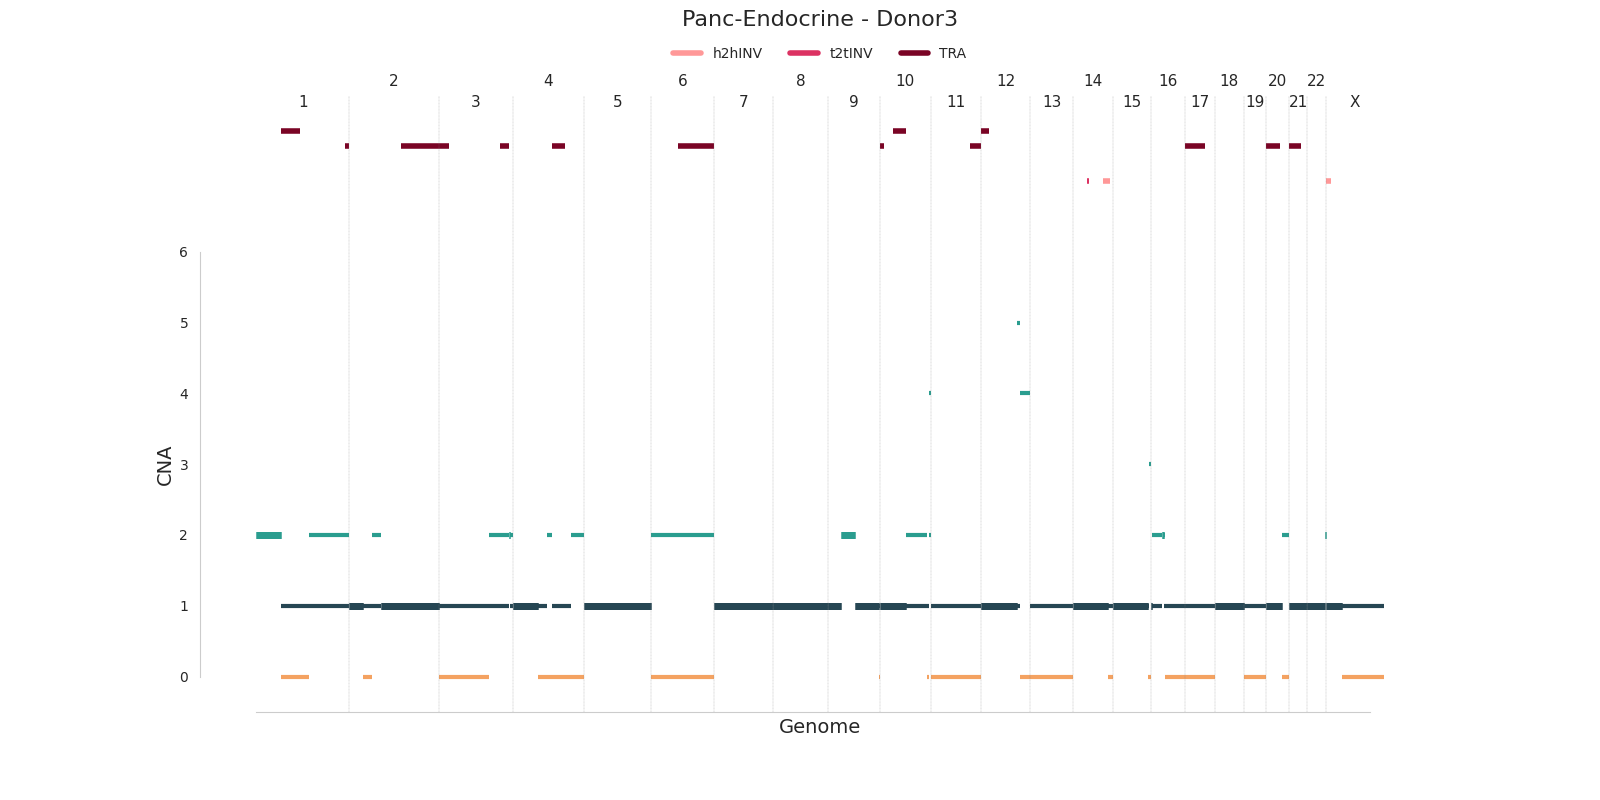

The file beside this chart, header and first rows:
chrom	start	end	major_cn	minor_cn	donor_id	study	id
1	1	65357943	2	2	sim3	Panc-Endocrine	cna0
1	65357944	65381713	2	0	sim3	Panc-Endocrine	cna1
1	65381714	141863877	1	0	sim3	Panc-Endocrine	cna2
1	141863878	249250621	2	1	sim3	Panc-Endocrine	cna3
2	1	37406656	1	1	sim3	Panc-Endocrine	cna4
2	37406657	60997803	1	0	sim3	Panc-Endocrine	cna5
2	60997804	86520170	2	1	sim3	Panc-Endocrine	cna6
2	86520171	243199373	1	1	sim3	Panc-Endocrine	cna7
3	1	44229167	1	0	sim3	Panc-Endocrine	cna8
3	44229168	46457703	2	2	sim3	Panc-Endocrine	cna9
3	46457704	134513294	1	0	sim3	Panc-Endocrine	cna10
3	134513295	188793461	2	1	sim3	Panc-Endocrine	cna11
3	188793462	191392209	2	2	sim3	Panc-Endocrine	cna12
3	191392210	192319576	2	1	sim3	Panc-Endocrine	cna13
3	192319577	192880325	2	2	sim3	Panc-Endocrine	cna14
3	192880326	193622700	3	0	sim3	Panc-Endocrine	cna15
3	193622701	198022430	2	1	sim3	Panc-Endocrine	cna16
4	1	66934529	1	1	sim3	Panc-Endocrine	cna17
4	66934530	92599328	1	0	sim3	Panc-Endocrine	cna18
4	92599329	92673551	2	0	sim3	Panc-Endocrine	cna19
4	92673552	92687753	5	1	sim3	Panc-Endocrine	cna20
4	92687754	104707131	2	0	sim3	Panc-Endocrine	cna21
4	104707132	106492426	2	2	sim3	Panc-Endocrine	cna22
4	106492427	157172370	1	0	sim3	Panc-Endocrine	cna23
4	157172371	157179501	2	1	sim3	Panc-Endocrine	cna24
4	157179502	191154276	2	0	sim3	Panc-Endocrine	cna25
5	1	180915260	1	1	sim3	Panc-Endocrine	cna26
6	1	171115067	2	0	sim3	Panc-Endocrine	cna27
7	1	159138663	1	1	sim3	Panc-Endocrine	cna28
8	1	146364022	1	1	sim3	Panc-Endocrine	cna29
9	1	35779900	1	1	sim3	Panc-Endocrine	cna30
9	35779901	72794117	2	2	sim3	Panc-Endocrine	cna31
9	72794118	136737904	1	1	sim3	Panc-Endocrine	cna32
9	136737905	141213431	1	0	sim3	Panc-Endocrine	cna33
10	1	68728328	1	1	sim3	Panc-Endocrine	cna34
10	68728329	68796506	2	0	sim3	Panc-Endocrine	cna35
10	68796507	125302174	2	1	sim3	Panc-Endocrine	cna36
10	125302175	125306516	2	0	sim3	Panc-Endocrine	cna37
10	125306517	130354714	1	0	sim3	Panc-Endocrine	cna38
10	130354715	135534747	4	2	sim3	Panc-Endocrine	cna39
11	1	135006516	1	0	sim3	Panc-Endocrine	cna40
12	1	96982837	1	1	sim3	Panc-Endocrine	cna41
12	96982838	99019118	3	2	sim3	Panc-Endocrine	cna42
12	99019119	105512796	5	1	sim3	Panc-Endocrine	cna43
12	105512797	133851895	4	0	sim3	Panc-Endocrine	cna44
13	1	115169878	1	0	sim3	Panc-Endocrine	cna45
14	1	93919466	1	1	sim3	Panc-Endocrine	cna46
14	93919467	94229937	2	1	sim3	Panc-Endocrine	cna47
14	94229938	106255165	1	0	sim3	Panc-Endocrine	cna48
14	106255166	107349540	2	0	sim3	Panc-Endocrine	cna49
15	1	93105774	1	1	sim3	Panc-Endocrine	cna50
15	93105775	95807465	1	0	sim3	Panc-Endocrine	cna51
15	95807466	102531392	3	0	sim3	Panc-Endocrine	cna52
16	1	2801000	1	1	sim3	Panc-Endocrine	cna53
16	2801001	3026341	2	0	sim3	Panc-Endocrine	cna54
16	3026342	28531115	2	1	sim3	Panc-Endocrine	cna55
16	28531116	35721178	2	2	sim3	Panc-Endocrine	cna56
16	35721179	35767230	1	0	sim3	Panc-Endocrine	cna57
16	35767231	37800158	2	1	sim3	Panc-Endocrine	cna58
16	37800159	90354753	1	0	sim3	Panc-Endocrine	cna59
... 11 more rows
